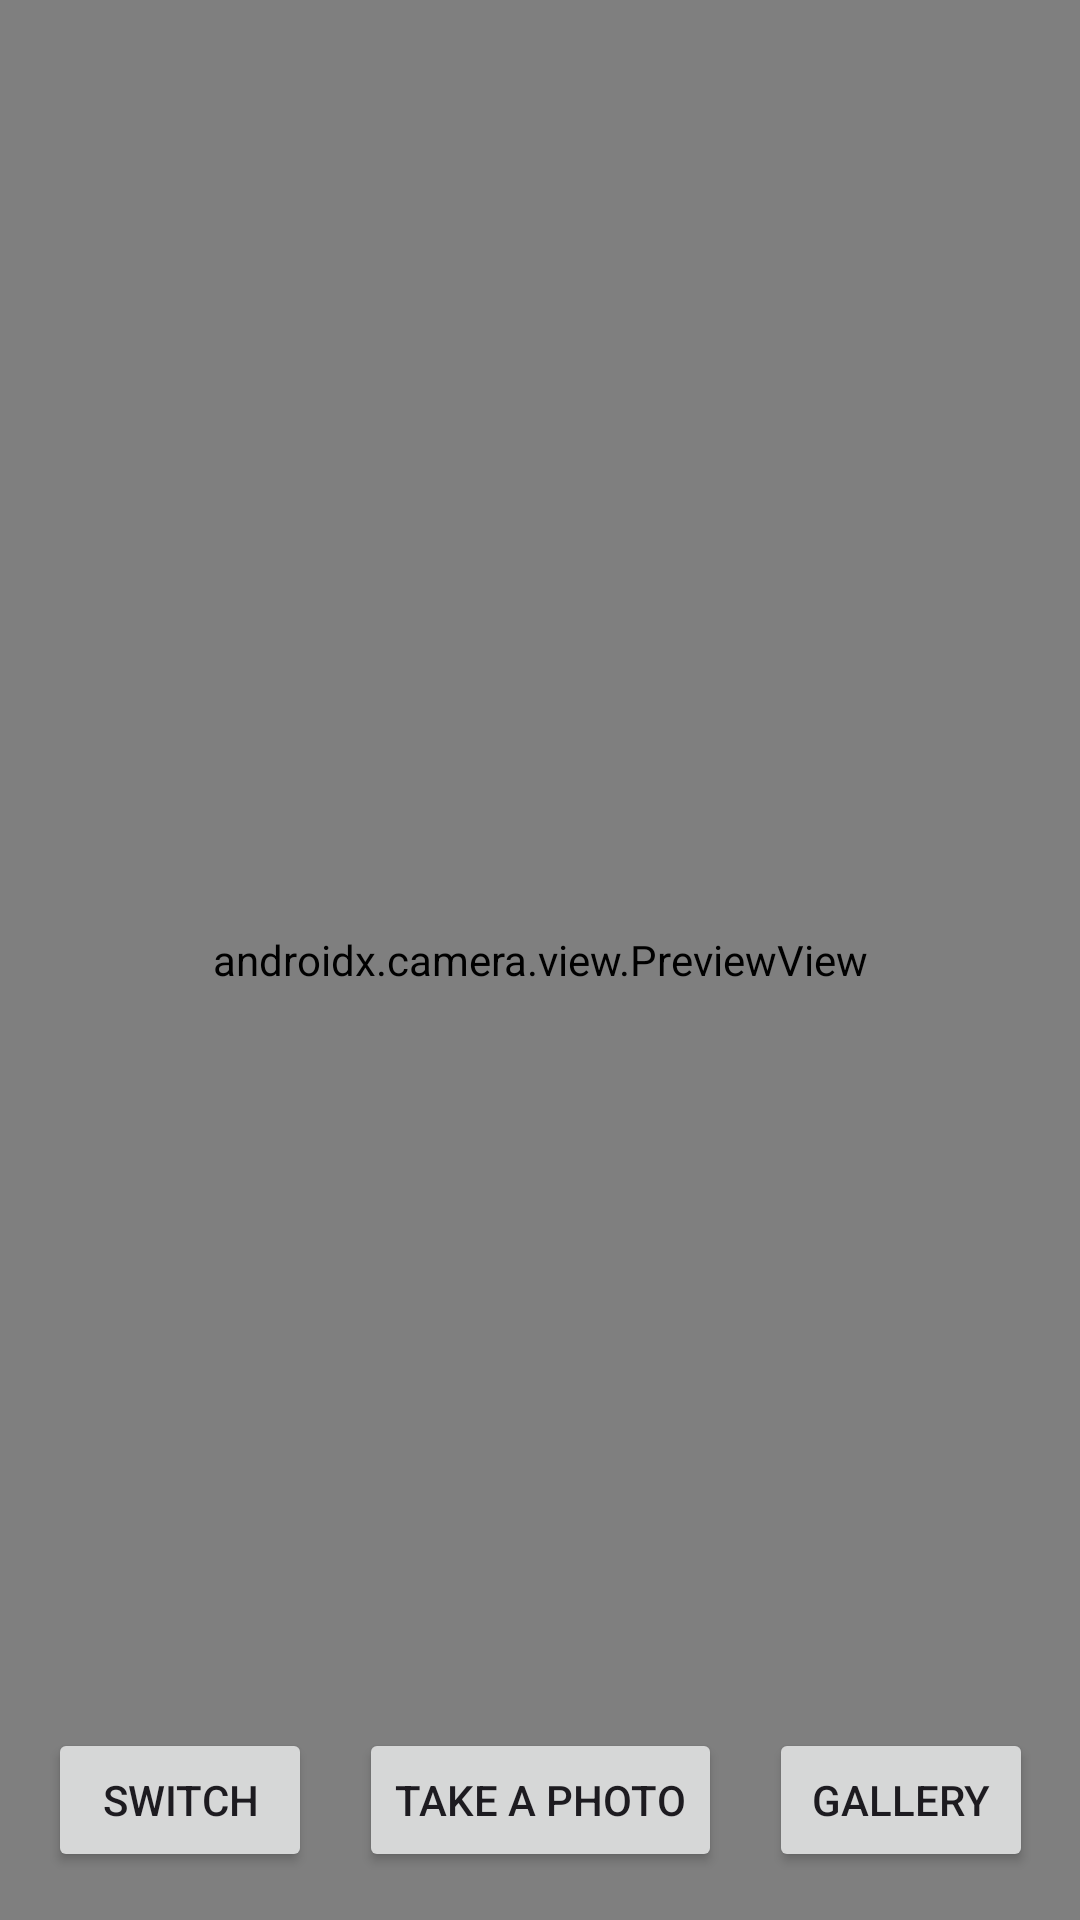

Here is an Android app screen rendered from its layout file. Give the layout XML and the strings, colors and styles it references.
<!-- AndroidManifest.xml: application theme Theme.Lab13_Perez -->
<!-- res/layout/activity_main.xml -->
<?xml version="1.0" encoding="utf-8"?>
<androidx.constraintlayout.widget.ConstraintLayout xmlns:android="http://schemas.android.com/apk/res/android"
    xmlns:app="http://schemas.android.com/apk/res-auto"
    xmlns:tools="http://schemas.android.com/tools"
    android:id="@+id/main"
    android:layout_width="match_parent"
    android:layout_height="match_parent"
    tools:context=".MainActivity">

    <androidx.camera.view.PreviewView
        android:layout_width="match_parent"
        android:layout_height="match_parent"
        android:id="@+id/preview"/>
    <Button
        android:id="@+id/img_capture_btn"
        android:layout_width="wrap_content"
        android:layout_height="wrap_content"
        android:layout_margin="16dp"
        android:text="Take a photo"
        app:layout_constraintStart_toStartOf="parent"
        app:layout_constraintEnd_toEndOf="parent"
        app:layout_constraintBottom_toBottomOf="parent"/>

    <Button
        android:id="@+id/switch_btn"
        android:layout_width="wrap_content"
        android:layout_height="wrap_content"
        android:layout_margin="16dp"
        android:text="Switch"
        app:layout_constraintBottom_toBottomOf="parent"
        app:layout_constraintEnd_toStartOf="@id/img_capture_btn"
        app:layout_constraintStart_toStartOf="parent" />
    <Button
        android:id="@+id/gallery_btn"
        android:layout_width="wrap_content"
        android:layout_height="wrap_content"
        android:layout_margin="16dp"
        android:text="Gallery"
        app:layout_constraintBottom_toBottomOf="parent"
        app:layout_constraintEnd_toEndOf="parent"
        app:layout_constraintStart_toEndOf="@id/img_capture_btn" />


</androidx.constraintlayout.widget.ConstraintLayout>
<!-- resources referenced by this layout -->
<resources>
  <style name="Theme.Lab13_Perez" parent="Base.Theme.Lab13_Perez" />
  <style name="Base.Theme.Lab13_Perez" parent="Theme.Material3.DayNight.NoActionBar">
          
          
      </style>
</resources>
